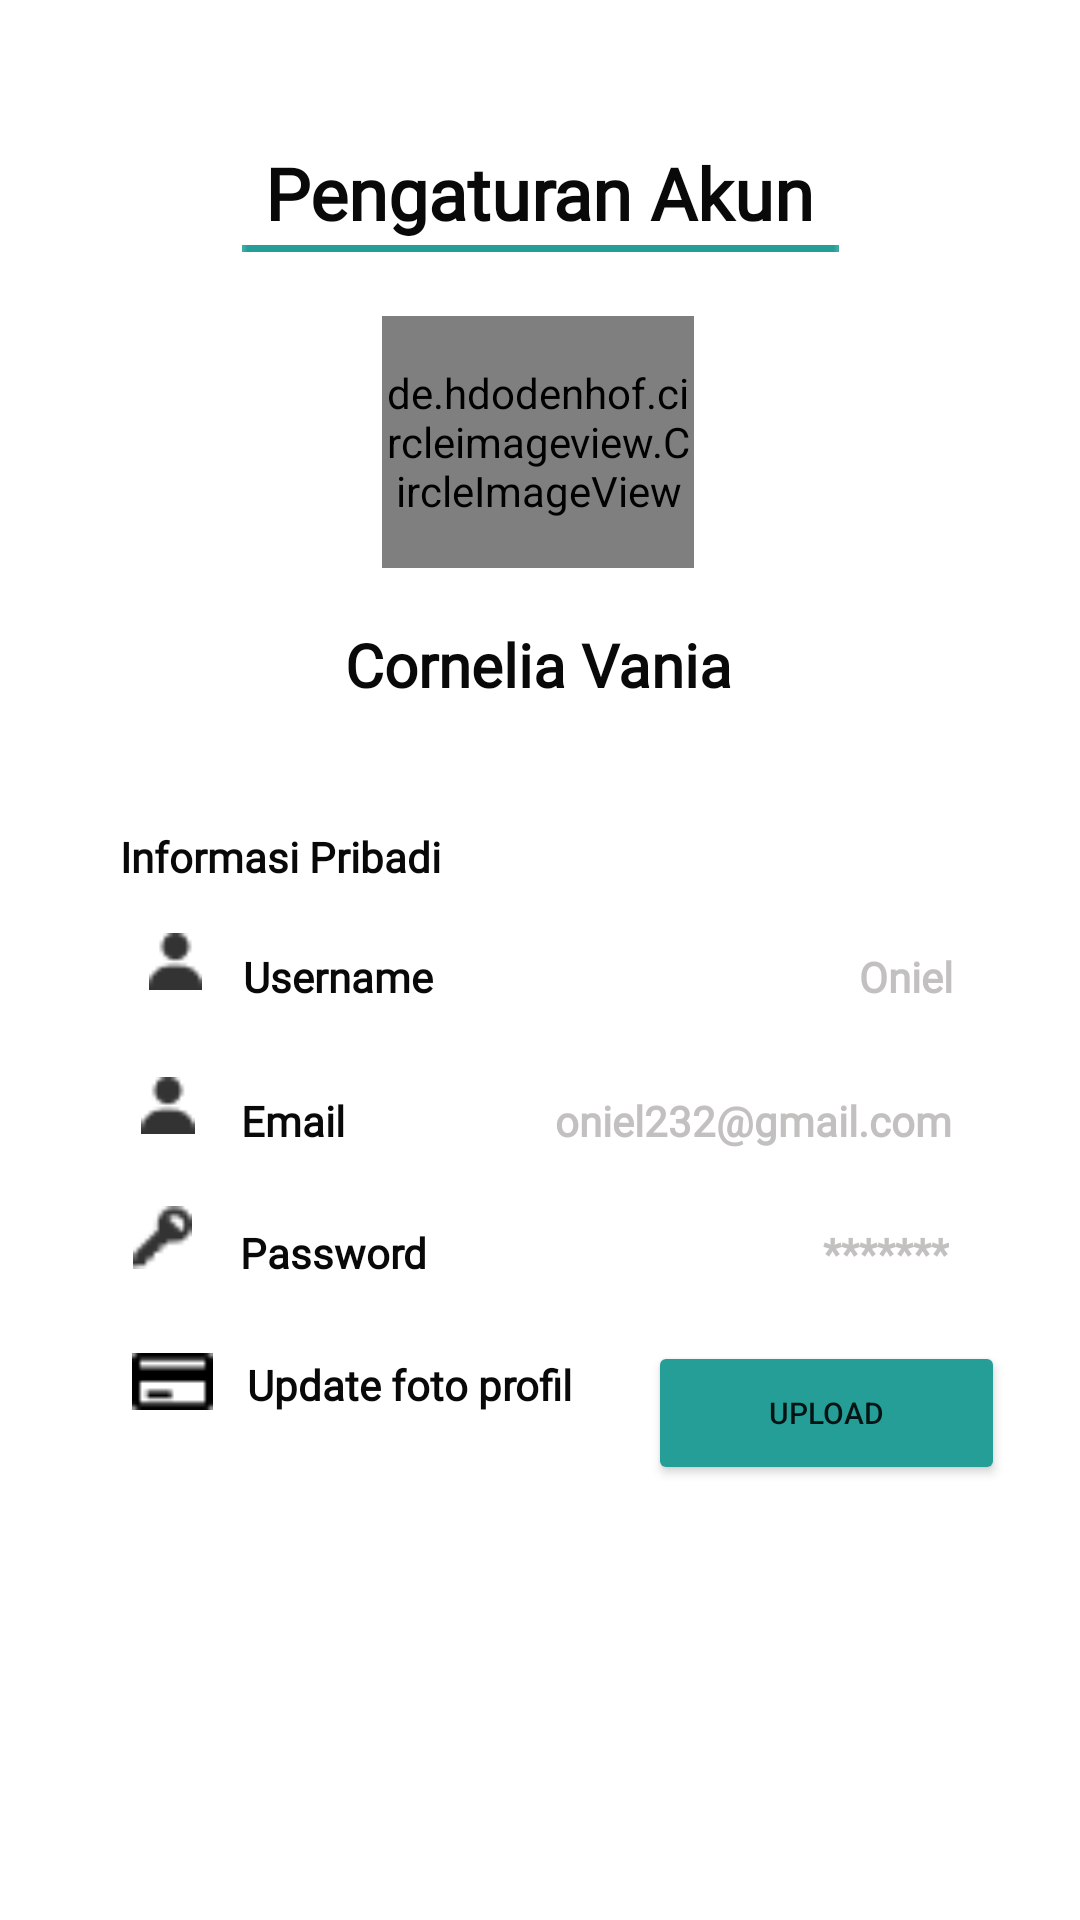

This screen was rendered from an Android layout file. Write that file and the resources it references.
<!-- AndroidManifest.xml: application theme Theme.AplikasiApoti -->
<!-- res/layout/halaman_akun.xml -->
<?xml version="1.0" encoding="utf-8"?>
<androidx.constraintlayout.widget.ConstraintLayout xmlns:android="http://schemas.android.com/apk/res/android"
    xmlns:app="http://schemas.android.com/apk/res-auto"
    xmlns:tools="http://schemas.android.com/tools"
    android:layout_width="match_parent"
    android:layout_height="match_parent">

    <TextView
        android:id="@+id/textView19"
        android:layout_width="wrap_content"
        android:layout_height="wrap_content"
        android:layout_marginTop="48dp"
        android:fontFamily="@font/poppins_semibold"
        android:text="Pengaturan Akun"
        android:textColor="#090909"
        android:textSize="24sp"
        android:textStyle="bold"
        app:layout_constraintEnd_toEndOf="parent"
        app:layout_constraintStart_toStartOf="parent"
        app:layout_constraintTop_toTopOf="parent" />

    <TextView
        android:id="@+id/namalengkap"
        android:layout_width="wrap_content"
        android:layout_height="wrap_content"
        android:layout_marginTop="208dp"
        android:fontFamily="@font/poppins_semibold"
        android:text="Cornelia Vania"
        android:textColor="#090909"
        android:textSize="20sp"
        android:textStyle="bold"
        app:layout_constraintEnd_toEndOf="parent"
        app:layout_constraintHorizontal_bias="0.498"
        app:layout_constraintStart_toStartOf="parent"
        app:layout_constraintTop_toTopOf="parent" />

    <TextView
        android:id="@+id/textView23"
        android:layout_width="wrap_content"
        android:layout_height="wrap_content"
        android:layout_marginTop="276dp"
        android:fontFamily="@font/poppins_semibold"
        android:text="Informasi Pribadi"
        android:textColor="#090909"
        android:textSize="14sp"
        android:textStyle="bold"
        app:layout_constraintEnd_toEndOf="parent"
        app:layout_constraintHorizontal_bias="0.158"
        app:layout_constraintStart_toStartOf="parent"
        app:layout_constraintTop_toTopOf="parent" />

    <TextView
        android:id="@+id/textView24"
        android:layout_width="wrap_content"
        android:layout_height="wrap_content"
        android:layout_marginTop="316dp"
        android:fontFamily="@font/poppins_semibold"
        android:text="Username"
        android:textColor="#090909"
        android:textSize="14sp"
        android:textStyle="bold"
        app:layout_constraintEnd_toEndOf="parent"
        app:layout_constraintHorizontal_bias="0.273"
        app:layout_constraintStart_toStartOf="parent"
        app:layout_constraintTop_toTopOf="parent" />

    <TextView
        android:id="@+id/textView3"
        android:layout_width="wrap_content"
        android:layout_height="wrap_content"
        android:layout_marginTop="364dp"
        android:fontFamily="@font/poppins_semibold"
        android:text="Email"
        android:textColor="#090909"
        android:textSize="14sp"
        android:textStyle="bold"
        app:layout_constraintEnd_toEndOf="parent"
        app:layout_constraintHorizontal_bias="0.247"
        app:layout_constraintStart_toStartOf="parent"
        app:layout_constraintTop_toTopOf="parent" />

    <ImageView
        android:id="@+id/imageView25"
        android:layout_width="29dp"
        android:layout_height="21dp"
        android:layout_marginTop="24dp"
        app:layout_constraintEnd_toStartOf="@+id/textView26"
        app:layout_constraintHorizontal_bias="0.777"
        app:layout_constraintStart_toStartOf="parent"
        app:layout_constraintTop_toBottomOf="@+id/imageView22"
        app:srcCompat="@drawable/passwordatausandi" />

    <TextView
        android:id="@+id/textView26"
        android:layout_width="wrap_content"
        android:layout_height="wrap_content"
        android:layout_marginTop="408dp"
        android:fontFamily="@font/poppins_semibold"
        android:text="Password"
        android:textColor="#090909"
        android:textSize="14sp"
        android:textStyle="bold"
        app:layout_constraintEnd_toEndOf="parent"
        app:layout_constraintHorizontal_bias="0.269"
        app:layout_constraintStart_toStartOf="parent"
        app:layout_constraintTop_toTopOf="parent" />

    <TextView
        android:id="@+id/textView28"
        android:layout_width="wrap_content"
        android:layout_height="wrap_content"
        android:layout_marginTop="452dp"
        android:fontFamily="@font/poppins_semibold"
        android:text="Update foto profil"
        android:textColor="#090909"
        android:textSize="14sp"
        android:textStyle="bold"
        app:layout_constraintEnd_toEndOf="parent"
        app:layout_constraintHorizontal_bias="0.328"
        app:layout_constraintStart_toStartOf="parent"
        app:layout_constraintTop_toTopOf="parent" />

    <Button
        android:id="@+id/button3"
        android:layout_width="119dp"
        android:layout_height="48dp"
        android:layout_marginTop="20dp"
        android:backgroundTint="#249E97"
        android:text="UPLOAD"
        android:textSize="10sp"
        app:layout_constraintEnd_toEndOf="parent"
        app:layout_constraintStart_toEndOf="@+id/textView28"
        app:layout_constraintTop_toBottomOf="@+id/password" />

    <ImageView
        android:id="@+id/imageView26"
        android:layout_width="27dp"
        android:layout_height="19dp"
        android:layout_marginTop="28dp"
        app:layout_constraintEnd_toEndOf="parent"
        app:layout_constraintHorizontal_bias="0.132"
        app:layout_constraintStart_toStartOf="parent"
        app:layout_constraintTop_toBottomOf="@+id/imageView25"
        app:srcCompat="@drawable/foto" />

    <TextView
        android:id="@+id/password"
        android:layout_width="wrap_content"
        android:layout_height="wrap_content"
        android:layout_marginTop="408dp"
        android:fontFamily="@font/poppins_semibold"
        android:text="*******"
        android:textColor="#C3C0C0"
        android:textSize="14sp"
        android:textStyle="bold"
        app:layout_constraintEnd_toEndOf="parent"
        app:layout_constraintHorizontal_bias="0.863"
        app:layout_constraintStart_toStartOf="parent"
        app:layout_constraintTop_toTopOf="parent" />

    <TextView
        android:id="@+id/username"
        android:layout_width="wrap_content"
        android:layout_height="wrap_content"
        android:layout_marginTop="316dp"
        android:fontFamily="@font/poppins_semibold"
        android:text="Oniel"
        android:textColor="#C3C0C0"
        android:textSize="14sp"
        android:textStyle="bold"
        app:layout_constraintEnd_toEndOf="parent"
        app:layout_constraintHorizontal_bias="0.871"
        app:layout_constraintStart_toStartOf="parent"
        app:layout_constraintTop_toTopOf="parent" />

    <TextView
        android:id="@+id/email"
        android:layout_width="wrap_content"
        android:layout_height="wrap_content"
        android:layout_marginTop="364dp"
        android:fontFamily="@font/poppins_semibold"
        android:text="oniel232@gmail.com"
        android:textColor="#C3C0C0"
        android:textSize="14sp"
        android:textStyle="bold"
        app:layout_constraintEnd_toEndOf="parent"
        app:layout_constraintHorizontal_bias="0.813"
        app:layout_constraintStart_toStartOf="parent"
        app:layout_constraintTop_toTopOf="parent" />

    <ImageView
        android:id="@+id/imageView21"
        android:layout_width="199dp"
        android:layout_height="5dp"
        app:layout_constraintEnd_toEndOf="parent"
        app:layout_constraintStart_toStartOf="parent"
        app:layout_constraintTop_toBottomOf="@+id/textView19"
        app:srcCompat="@drawable/garis_registrasi" />

    <de.hdodenhof.circleimageview.CircleImageView
        android:id="@+id/circleImageView"
        android:layout_width="104dp"
        android:layout_height="84dp"
        android:layout_marginTop="20dp"
        android:src="@drawable/oniel"
        app:layout_constraintEnd_toEndOf="parent"
        app:layout_constraintHorizontal_bias="0.498"
        app:layout_constraintStart_toStartOf="parent"
        app:layout_constraintTop_toBottomOf="@+id/imageView21" />

    <ImageView
        android:id="@+id/imageView22"
        android:layout_width="24dp"
        android:layout_height="19dp"
        android:layout_marginTop="64dp"
        app:layout_constraintEnd_toEndOf="parent"
        app:layout_constraintHorizontal_bias="0.131"
        app:layout_constraintStart_toStartOf="parent"
        app:layout_constraintTop_toBottomOf="@+id/textView23"
        app:srcCompat="@drawable/namadanusername" />

    <ImageView
        android:id="@+id/imageView3"
        android:layout_width="27dp"
        android:layout_height="19dp"
        android:layout_marginTop="16dp"
        app:layout_constraintEnd_toEndOf="parent"
        app:layout_constraintHorizontal_bias="0.135"
        app:layout_constraintStart_toStartOf="parent"
        app:layout_constraintTop_toBottomOf="@+id/textView23"
        app:srcCompat="@drawable/namadanusername" />

</androidx.constraintlayout.widget.ConstraintLayout>
<!-- resources referenced by this layout -->
<resources>
  <!-- drawable foto: png bitmap (drawable-v24, 246 bytes) -->
  <!-- drawable garis_registrasi: png bitmap (drawable-v24, 150 bytes) -->
  <!-- drawable namadanusername: png bitmap (drawable-v24, 290 bytes) -->
  <!-- drawable oniel: jpeg bitmap (drawable-v24, 287563 bytes) -->
  <!-- drawable passwordatausandi: png bitmap (drawable-v24, 304 bytes) -->
  <style name="Theme.AplikasiApoti" parent="Theme.MaterialComponents.DayNight.NoActionBar">
          
          <item name="colorPrimary">@color/purple_500</item>
          <item name="colorPrimaryVariant">@color/purple_700</item>
          <item name="colorOnPrimary">@color/white</item>
          
          <item name="colorSecondary">@color/teal_200</item>
          <item name="colorSecondaryVariant">@color/teal_700</item>
          <item name="colorOnSecondary">@color/black</item>
          
          <item name="android:statusBarColor" tools:targetApi="l">?attr/colorPrimaryVariant</item>
          
      </style>
  <color name="purple_500">#0B61A5</color>
  <color name="purple_700">#013951</color>
  <color name="white">#FFFFFFFF</color>
  <color name="teal_200">#FF03DAC5</color>
  <color name="teal_700">#FF018786</color>
  <color name="black">#FF000000</color>
</resources>
